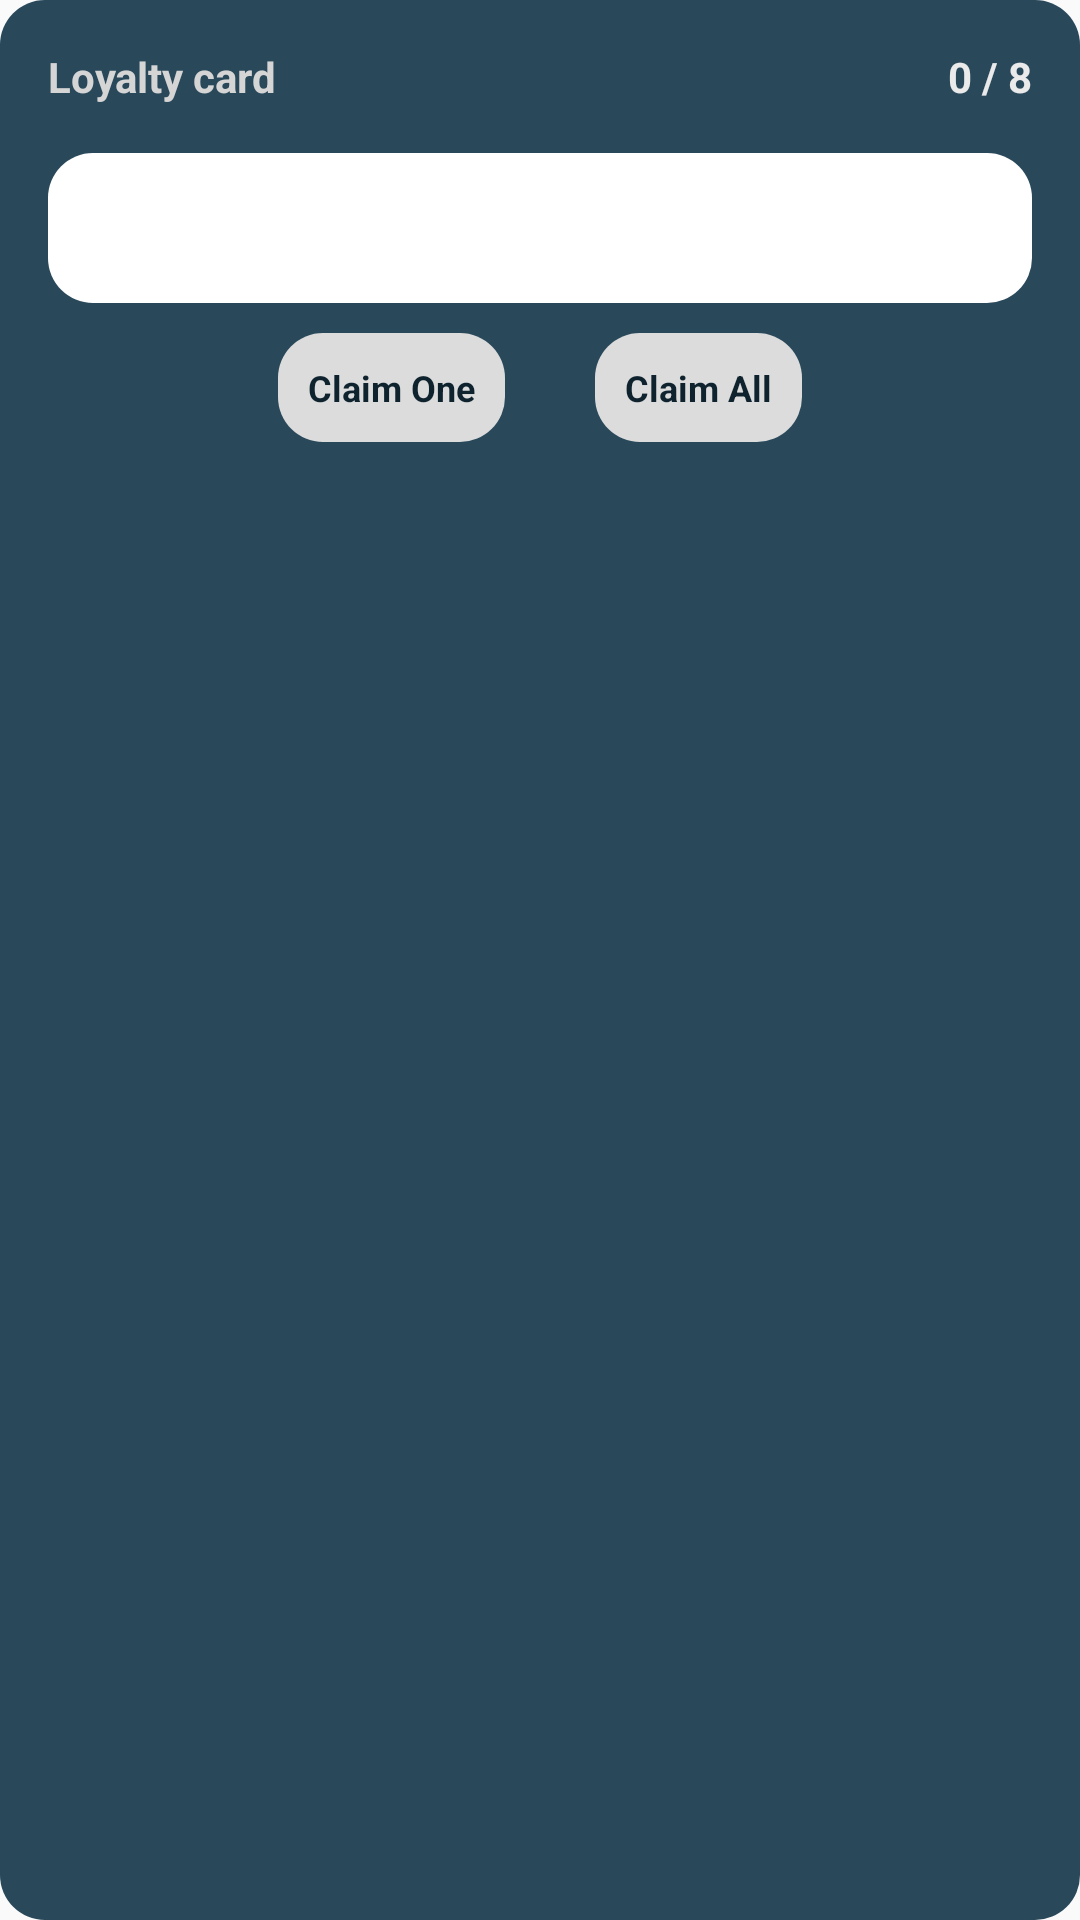

Layout XML and referenced resources for this Android screen:
<!-- AndroidManifest.xml: application theme Theme.CoffeeStore -->
<!-- res/layout/fragment_loyalty_card.xml -->
<?xml version="1.0" encoding="utf-8"?>
<LinearLayout xmlns:android="http://schemas.android.com/apk/res/android"
    android:id="@+id/loyalty_card_container"
    android:layout_width="match_parent"
    android:layout_height="wrap_content"
    android:orientation="vertical"
    android:background="@drawable/rounded_blue"
    android:padding="16dp">

    
    <LinearLayout
        android:layout_width="match_parent"
        android:layout_height="wrap_content"
        android:orientation="horizontal"
        android:gravity="start">

        <TextView
            android:layout_width="0dp"
            android:layout_height="wrap_content"
            android:layout_weight="1"
            android:text="@string/loyalty_card"
            android:textColor="@color/light2_gray"
            android:textSize="14sp"
            android:textStyle="bold" />

        <TextView
            android:id="@+id/coffee_bought"
            android:layout_width="wrap_content"
            android:layout_height="wrap_content"
            android:text="0 / 8"
            android:textColor="#EAEAEA"
            android:textSize="14sp"
            android:textStyle="bold" />
    </LinearLayout>

    
    <LinearLayout
        android:id="@+id/card_cup_list"
        android:layout_width="match_parent"
        android:layout_height="50dp"
        android:orientation="horizontal"
        android:gravity="center"
        android:background="@drawable/rounded_white"
        android:layout_marginTop="16dp"
        android:padding="8dp">

        
        <ImageView
            android:id="@+id/coffee01"
            android:layout_width="0dp"
            android:layout_height="wrap_content"
            android:layout_weight="1"
            android:src="@drawable/ic_coffee_filled"
            android:layout_marginEnd="8dp" />

        <ImageView
            android:id="@+id/coffee02"
            android:layout_width="0dp"
            android:layout_height="wrap_content"
            android:layout_weight="1"
            android:src="@drawable/ic_coffee_filled"
            android:layout_marginEnd="8dp" />

        <ImageView
            android:id="@+id/coffee03"
            android:layout_width="0dp"
            android:layout_height="wrap_content"
            android:layout_weight="1"
            android:src="@drawable/ic_coffee_filled"
            android:layout_marginEnd="8dp" />

        <ImageView
            android:id="@+id/coffee04"
            android:layout_width="0dp"
            android:layout_height="wrap_content"
            android:layout_weight="1"
            android:src="@drawable/ic_coffee_filled"
            android:layout_marginEnd="8dp" />

        <ImageView
            android:id="@+id/coffee05"
            android:layout_width="0dp"
            android:layout_height="wrap_content"
            android:layout_weight="1"
            android:src="@drawable/ic_coffee_empty"
            android:layout_marginEnd="8dp" />

        <ImageView
            android:id="@+id/coffee06"
            android:layout_width="0dp"
            android:layout_height="wrap_content"
            android:layout_weight="1"
            android:src="@drawable/ic_coffee_empty"
            android:layout_marginEnd="8dp" />

        <ImageView
            android:id="@+id/coffee07"
            android:layout_width="0dp"
            android:layout_height="wrap_content"
            android:layout_weight="1"
            android:src="@drawable/ic_coffee_empty"
            android:layout_marginEnd="8dp" />

        <ImageView
            android:id="@+id/coffee08"
            android:layout_width="0dp"
            android:layout_height="wrap_content"
            android:layout_weight="1"
            android:src="@drawable/ic_coffee_empty" />
    </LinearLayout>

    <LinearLayout
        android:layout_width="match_parent"
        android:layout_height="wrap_content"
        android:orientation="horizontal"
        android:layout_marginTop="10dp"
        android:gravity="center"
        >

        <TextView
            android:id="@+id/reward_claim_one"
            android:layout_width="wrap_content"
            android:layout_height="wrap_content"
            android:text="Claim One"
            android:textSize="12sp"
            android:textStyle="bold"
            android:textColor="@color/dark3_blue"
            android:background="@drawable/rounded_gray"
            android:padding="10dp"/>

        <TextView
            android:id="@+id/reward_claim_all"
            android:layout_width="wrap_content"
            android:layout_height="wrap_content"
            android:text="Claim All"
            android:textSize="12sp"
            android:textStyle="bold"
            android:textColor="@color/dark3_blue"
            android:background="@drawable/rounded_gray"
            android:padding="10dp"
            android:layout_marginStart="30dp"/>

    </LinearLayout>

</LinearLayout>
<!-- resources referenced by this layout -->
<resources>
  <color name="dark3_blue">#0F232F</color>
  <color name="light2_gray">#D5D5D5</color>
  <!-- drawable rounded_blue (drawable) -->
  <shape xmlns:android="http://schemas.android.com/apk/res/android">
      <corners android:radius="15dp" /> 
      <solid android:color="@color/background_dark" /> 
  </shape>
  <!-- drawable rounded_gray (drawable) -->
  <shape xmlns:android="http://schemas.android.com/apk/res/android">
      <corners android:radius="15dp" /> 
      <solid android:color="@color/light3_gray" /> 
  </shape>
  <!-- drawable rounded_white (drawable) -->
  <shape xmlns:android="http://schemas.android.com/apk/res/android">
      <corners android:radius="15dp" /> 
      <solid android:color="@color/white" /> 
  </shape>
  <string name="loyalty_card">Loyalty card</string>
  <style name="Theme.CoffeeStore" parent="Base.Theme.CoffeeStore" />
  <color name="background_dark">#29495B</color>
  <color name="light3_gray">#DCDCDC</color>
  <color name="white">#FFFFFFFF</color>
  <style name="Base.Theme.CoffeeStore" parent="Theme.AppCompat.Light.NoActionBar">
          
          
      </style>
</resources>
